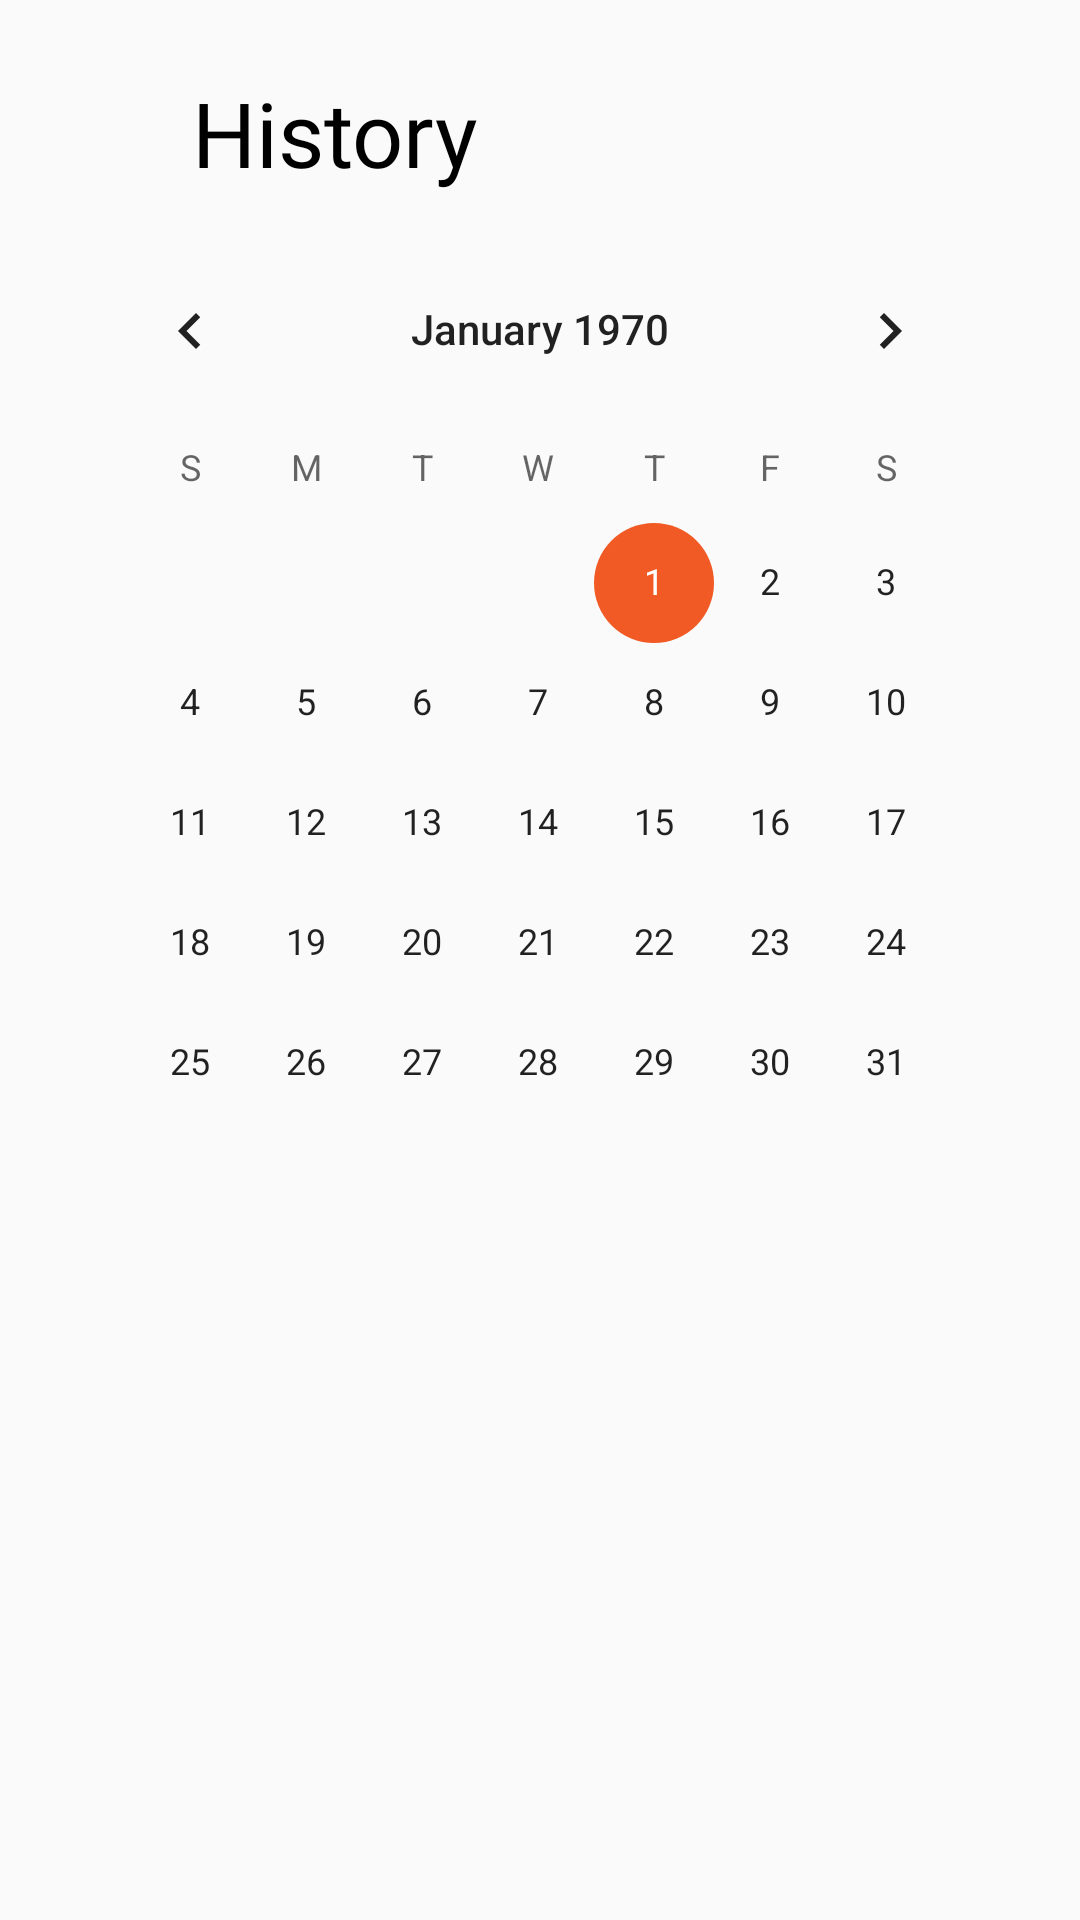

Produce the Android XML layout that renders to this screen, including the resource entries it uses.
<!-- AndroidManifest.xml: application theme AppTheme -->
<!-- res/layout/fragment_history.xml -->
<?xml version="1.0" encoding="utf-8"?>
<RelativeLayout xmlns:android="http://schemas.android.com/apk/res/android"
    android:layout_width="match_parent" android:layout_height="match_parent"
    android:animateLayoutChanges="true"
    xmlns:app="http://schemas.android.com/apk/res-auto"


    >

    <LinearLayout
        android:layout_width="match_parent"
        android:layout_height="match_parent"
        android:orientation="vertical"
        android:padding="24dp">

        <LinearLayout
            android:layout_width="match_parent"
            android:layout_height="wrap_content"
            android:layout_marginBottom="12dp"
            android:orientation="horizontal">

            <ImageView
                android:id="@+id/imageView"
                android:layout_width="32dp"
                android:layout_height="32dp"
                android:layout_gravity="center|center_horizontal"
                android:layout_marginRight="8dp"
                android:layout_weight="0"
                android:alpha="0.2"
                android:translationY="2dp"
                app:srcCompat="@drawable/ic_history" />

            <TextView
                android:id="@+id/home_title2"
                android:layout_width="wrap_content"
                android:layout_height="wrap_content"
                android:layout_weight="0"
                android:fontFamily="@font/manropeextrabold"
                android:text="@string/history_title"
                android:textColor="@android:color/black"
                android:textSize="30sp" />

        </LinearLayout>

        <CalendarView
            android:id="@+id/calendarView"
            android:layout_width="match_parent"
            android:layout_height="wrap_content" />
    </LinearLayout>
</RelativeLayout>
<!-- resources referenced by this layout -->
<resources>
  <string name="history_title">History</string>
  <style name="AppTheme" parent="Theme.AppCompat.Light.NoActionBar">
          
          <item name="android:windowActivityTransitions">true</item>
  
          
          <item name="android:windowEnterTransition">@android:transition/explode</item>
          <item name="android:windowExitTransition">@android:transition/explode</item>
  
          
          <item name="android:windowSharedElementEnterTransition">
              @transition/change_image_transform</item>
          <item name="android:windowSharedElementExitTransition">
              @transition/change_image_transform</item>
  
  
          <item name="colorPrimary">@color/colorPrimary</item>
          <item name="colorPrimaryDark">@color/colorPrimaryDark</item>
          <item name="colorAccent">@color/colorAccent</item>
          <item name="android:statusBarColor">@color/colorBg</item>
          <item name="android:windowLightStatusBar">true</item>
          <item name="bottomSheetDialogTheme">@style/AppBottomSheetDialogTheme</item>
      </style>
  <color name="colorPrimary">#F15A24</color>
  <color name="colorPrimaryDark">#FFF15A24</color>
  <color name="colorAccent">#FFF15A24</color>
  <color name="colorBg">#FFFFFF</color>
  <style name="AppBottomSheetDialogTheme" parent="Theme.Design.Light.BottomSheetDialog">
          <item name="bottomSheetStyle">@style/AppModalStyle</item>
          <item name="android:backgroundDimEnabled">true</item>
      </style>
  <style name="AppModalStyle" parent="Widget.Design.BottomSheet.Modal">
          <item name="android:background">@drawable/rounded_dialog</item>
  
      </style>
  <!-- drawable rounded_dialog (drawable) -->
  <?xml version="1.0" encoding="utf-8"?>
  <shape xmlns:android="http://schemas.android.com/apk/res/android"
      android:shape="rectangle">
      <solid android:color="@android:color/white"/>
      <corners android:topLeftRadius="24dp"
          android:topRightRadius="24dp"
          />
  
  </shape>
</resources>
